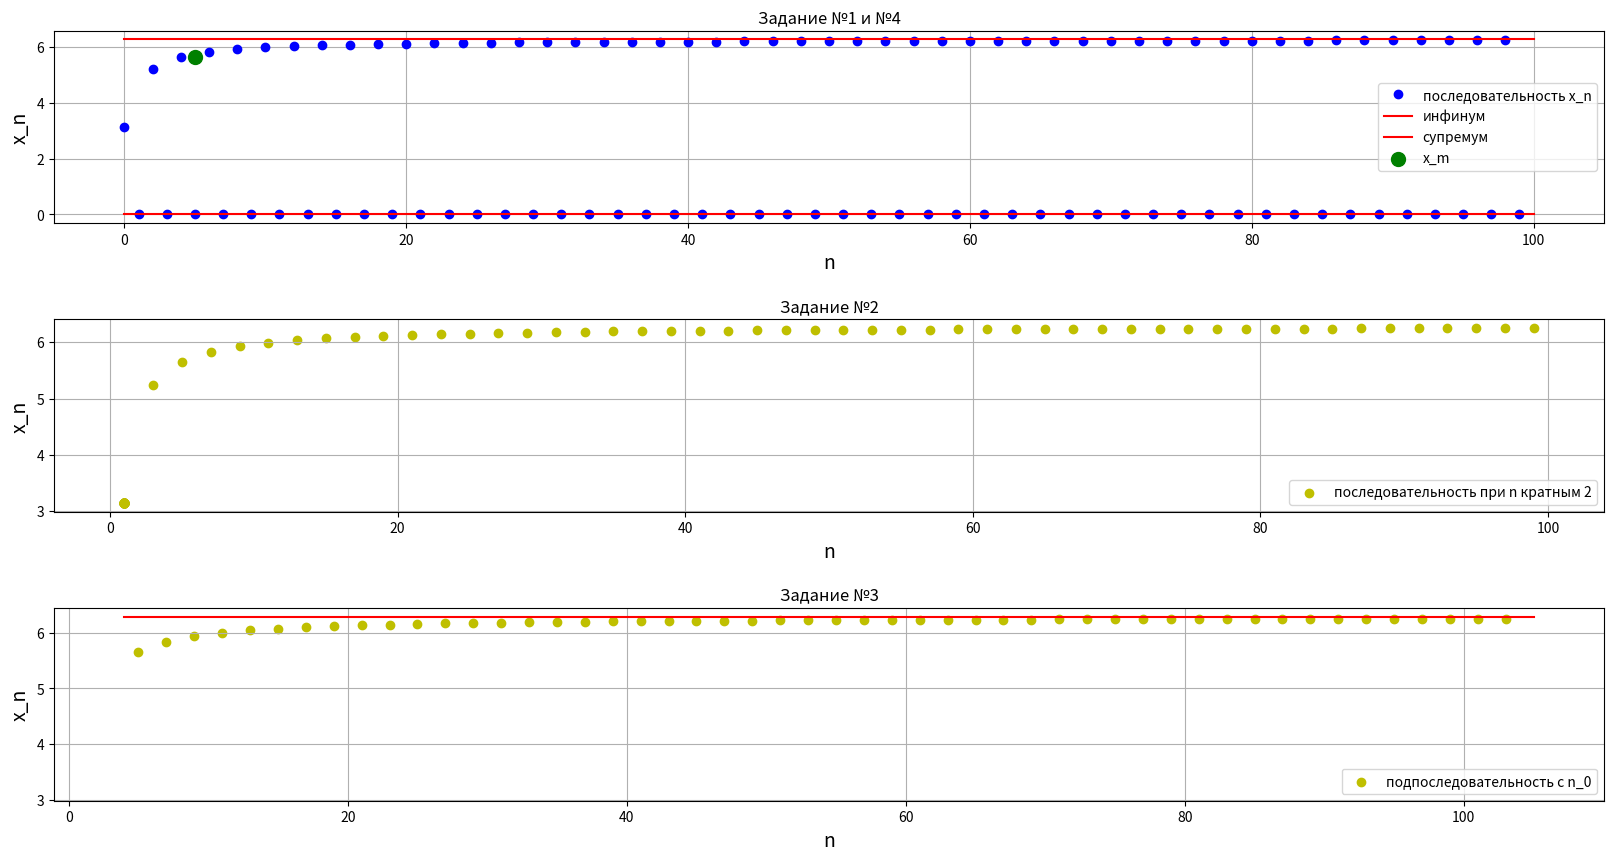

Reproduce this figure in Python.
import matplotlib.pyplot as plt
import math

sup = [2*math.pi] * 100 #супремум, найденный аналитическим путем
inf = [0] * 100 #инфинум, найденный аналитическим путем
epsilon = 1 #заданный эпсилон
n_0 = int(math.pi // epsilon + 1) #находим n_0 по формуле, полученной в аналитической части
coord = 0 #значение x_m, начиная с которого x_m > sup - эпсилон

for n in range(1, 10**6):
    m = (2*n-1)/n * math.acos((-1)**n) #определяем значение x_m 
    if m > (sup[0] - epsilon):
        coord = n 
        break

plt.figure(figsize=(20, 10)) #задаем размер окна

plt.subplot(3, 1, 1)
plt.title("Задание №1 и №4")
plt.xlabel("n", fontsize=14)
plt.ylabel("x_n", fontsize=14)
plt.plot([(2*n-1)/n * math.acos((-1)**n) for n in range(1, max(101, coord + 1))], marker='o', linestyle='None', color='b', label='последовательность x_n') #вывод последовательности x_n
plt.plot([0 for i in range(max(101, coord + 1))], linestyle='-', color='r',label='инфинум') #вывод инфинума и нижнего предела последовательности
plt.plot([2*math.pi for i in range(max(101, coord + 1))], linestyle='-', color='r', label='супремум') #вывод супремума, предела и верхнего предела последовательнсти
plt.scatter(coord, m, color='g', s=100, zorder=3, label='x_m') #точка, начиная с которой x_m > sup - эпсилон
plt.legend()
plt.grid()

plt.subplot(3, 1, 2)
plt.title("Задание №2")
plt.xlabel("n", fontsize=14)
plt.ylabel("x_n", fontsize=14)
for n in range(1, 101): #выводим первые 100 точек подпоследовательности
    if n % 2 == 0: #пропускаем точки последовательноси кратные 2
        if n == 2: #блок для корректного отображения легенды на графике
            plt.scatter(1, math.pi, marker=None, color='y', label='последовательность при n кратным 2')
        else:
            plt.scatter(1, math.pi, marker=None, color='y')
    else:
        plt.scatter(n, (2*n-1)/n * math.pi, color='y', marker='o') #вывод подпоследовательности x_n при n не ратным 2
plt.legend()
plt.grid()

plt.subplot(3, 1, 3)
plt.title("Задание №3")
plt.xlabel("n", fontsize=14)
plt.ylabel("x_n", fontsize=14)
for n in range(n_0, n_0+101): #вывод подпоследовательности, начиная с n_0
    if n % 2 == 0: #пропускаем точки кратные 2
        plt.scatter(n_0, math.pi, alpha=0)
    else: #выводим подпоследовательность x_n при n не кратным 2, начиная с n_0
        if n == n_0 + 1: #блок для корректного отображения легенды на графике
            plt.scatter(n, (2 * n - 1) / n * math.pi, color='y', marker='o', label='подпоследовательность с n_0')
        else:
            plt.scatter(n, (2 * n - 1) / n * math.pi, color='y', marker='o')
plt.plot([n_0, n_0+101], [2*math.pi, 2*math.pi], color='r') #предел последовательности
plt.legend()
plt.grid()

plt.subplots_adjust(hspace=0.5)
plt.show()

